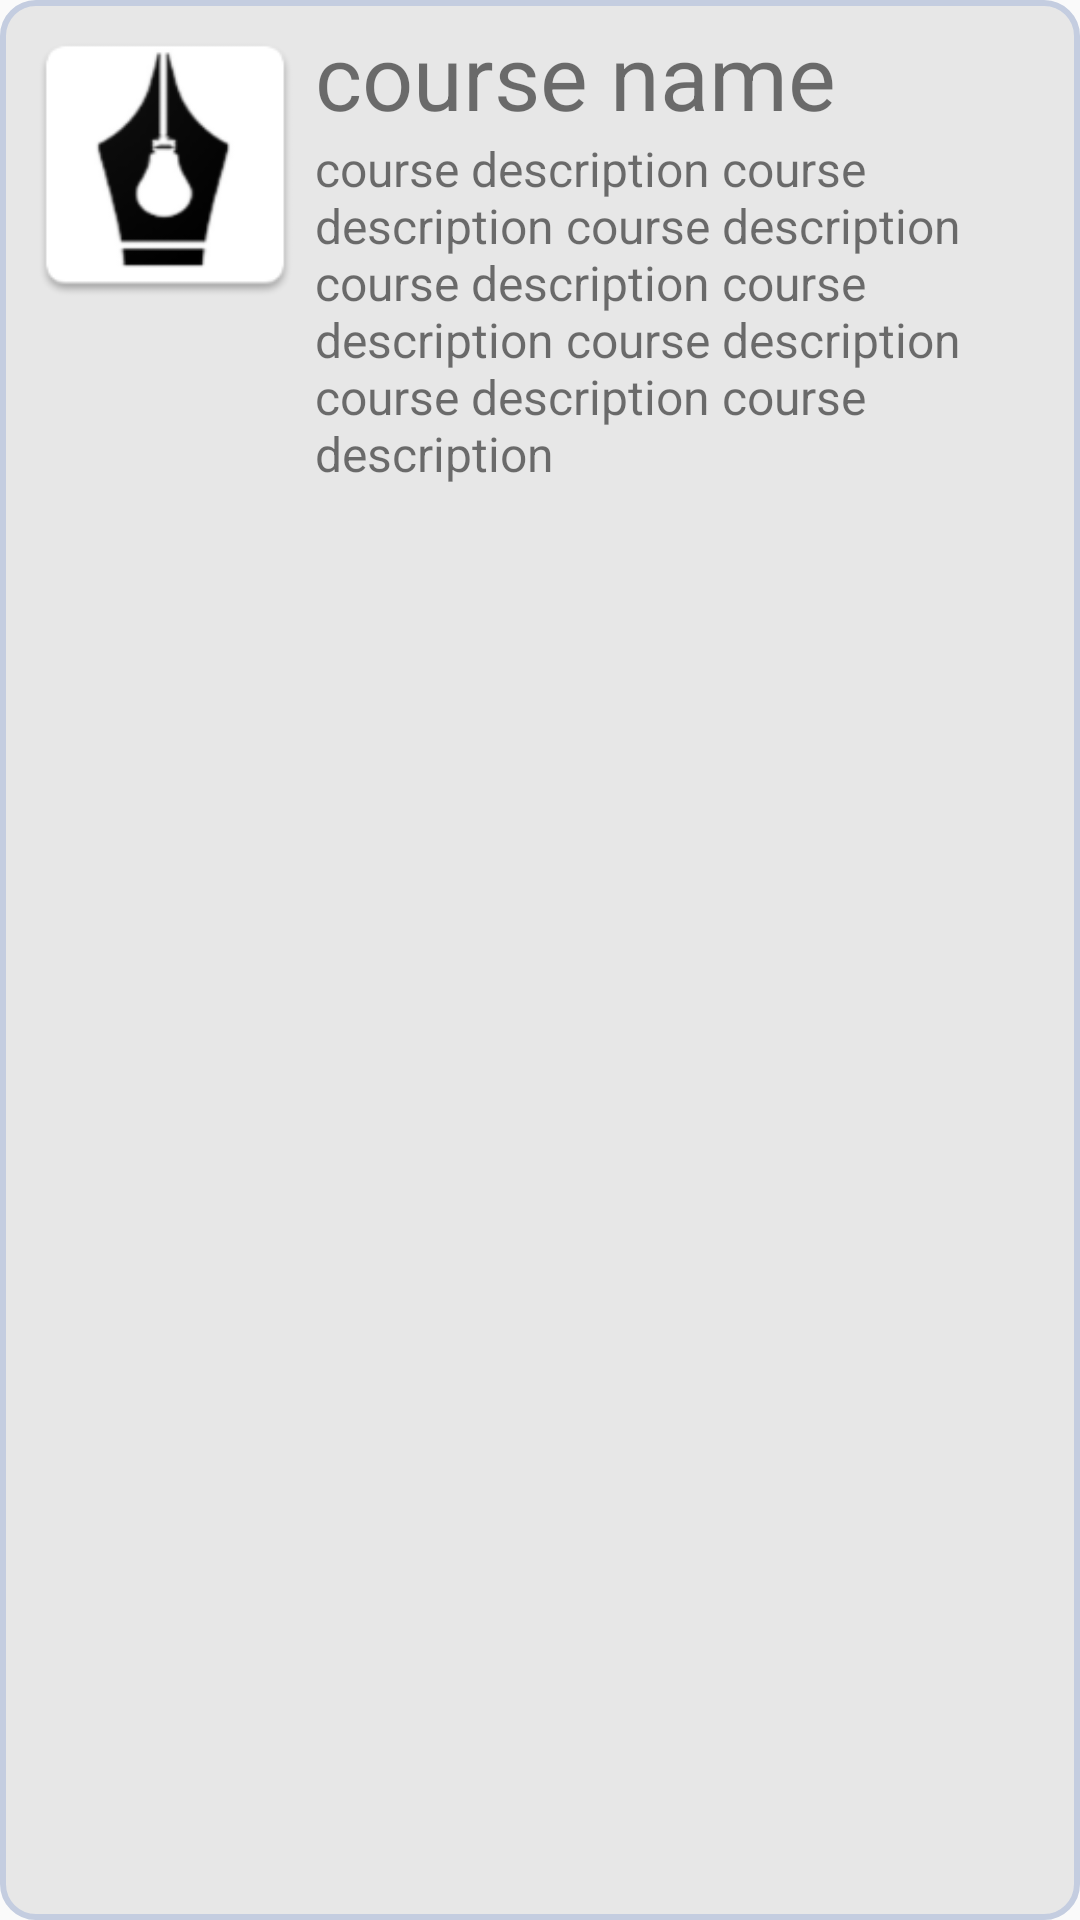

This screen was rendered from an Android layout file. Write that file and the resources it references.
<!-- AndroidManifest.xml: application theme AppTheme -->
<!-- res/layout/course_item.xml -->
<?xml version="1.0" encoding="utf-8"?>
<RelativeLayout
    xmlns:android="http://schemas.android.com/apk/res/android"
    android:orientation="horizontal"
    android:layout_width="match_parent"
    android:layout_height="100dp"
    android:background="@drawable/item_background"
    android:layout_margin="20dp"
    >

    <ImageView
        android:id="@+id/image"
        android:layout_width="100dp"
        android:layout_height="100dp"

        android:src="@mipmap/ic_launcher"
        android:scaleType="centerCrop"
        />

    <TextView
        android:id="@+id/name"
        android:layout_width="wrap_content"
        android:layout_height="wrap_content"

        android:text="course name"
        android:textSize="30sp"

        android:layout_toRightOf="@+id/image"
        android:layout_toEndOf="@+id/image"
        />

    <TextView
        android:id="@+id/description"
        android:layout_width="wrap_content"
        android:layout_height="wrap_content"

        android:text="course description course description course description course description course description course description course description course description "
        android:textSize="16sp"

        android:layout_toRightOf="@+id/image"
        android:layout_toEndOf="@+id/image"
        android:layout_below="@+id/name"
        />


</RelativeLayout>
<!-- resources referenced by this layout -->
<resources>
  <!-- drawable item_background (drawable) -->
  <?xml version="1.0" encoding="utf-8"?>
  <shape
      xmlns:android="http://schemas.android.com/apk/res/android"
      android:shape="rectangle">
  
      <solid
          android:color="#e7e7e7" >
      </solid>
  
      <stroke
          android:width="2dp"
          android:color="#C4CDE0" >
      </stroke>
  
      <padding
          android:left="5dp"
          android:top="5dp"
          android:right="5dp"
          android:bottom="5dp"    >
      </padding>
  
      <corners
          android:radius="11dp"   >
      </corners>
  
  </shape>
  <!-- mipmap ic_launcher: png bitmap (mipmap-hdpi, 2767 bytes) -->
  <style name="AppTheme" parent="Theme.AppCompat.Light.DarkActionBar">
          
          <item name="colorPrimary">@color/colorPrimary</item>
          <item name="colorPrimaryDark">@color/colorPrimaryDark</item>
          <item name="colorAccent">@color/colorAccent</item>
  
          
          <item name="preferenceTheme">@style/PreferenceThemeOverlay</item>
  
      </style>
  <color name="colorPrimary">#ff5d3b</color>
  <color name="colorPrimaryDark">#ff5d3b</color>
  <color name="colorAccent">#FF4081</color>
</resources>
